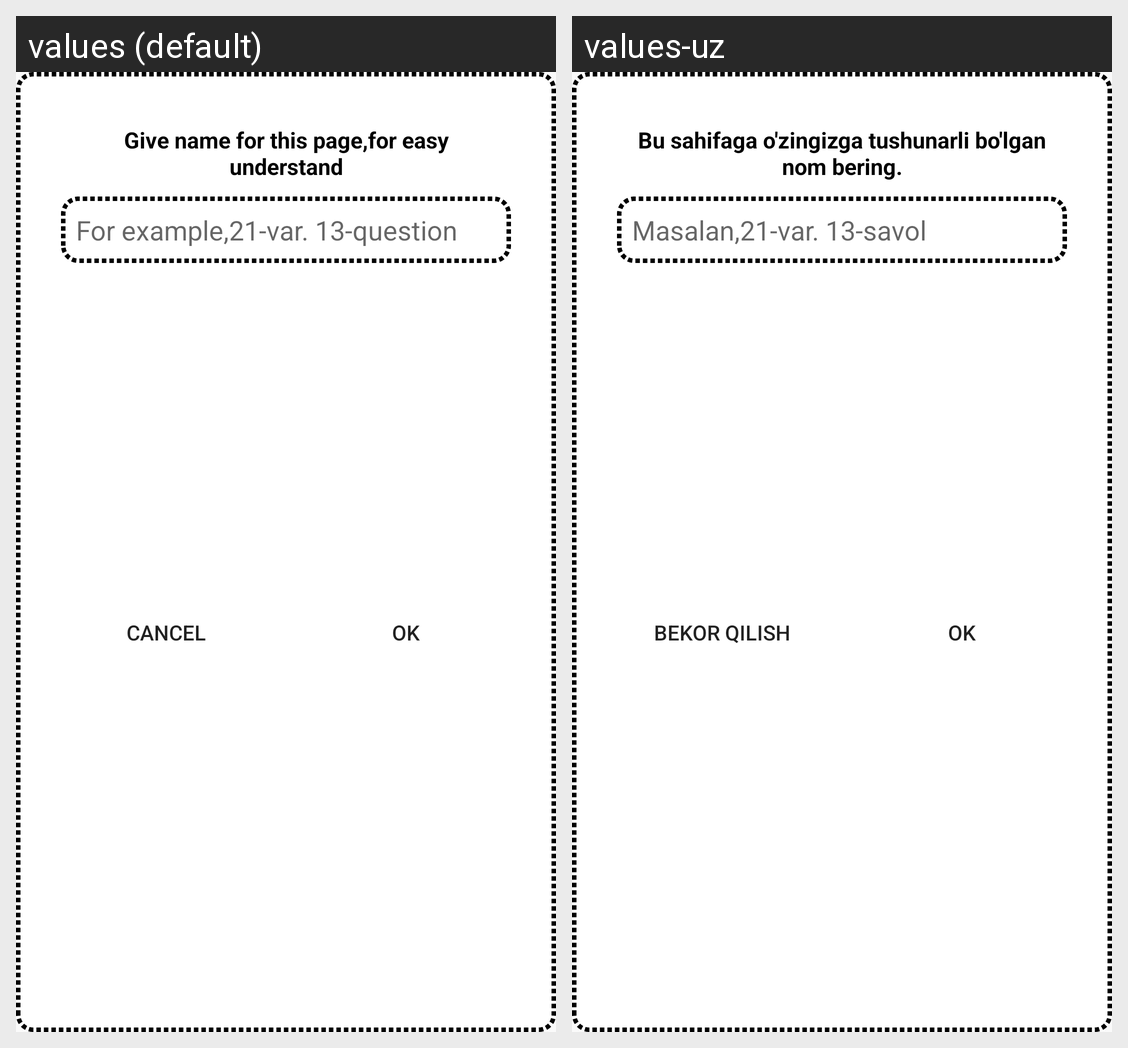

Locale-by-locale string values for the Android screen shown in this grid:
Android screen res/layout/dialog.xml rendered under 2 locales, left to right: values (default), values-uz. Device: Nexus 5 (rendered at 1080×1920; each locale shown at half size, 540×960, under a caption strip naming it); theme Theme.Math.
Strings drawn on this screen, with the default value and each locale's value (text and hints the layout hard-codes, and strings that could not be matched under every locale, appear in the picture but are not listed):

give_name
  values: Give name for this page,for easy understand
  values-uz: Bu sahifaga o'zingizga tushunarli bo'lgan nom bering.

hint
  values: For example,21-var. 13-question
  values-uz: Masalan,21-var. 13-savol

cancel
  values: Cancel
  values-uz: Bekor qilish

ok
  values: Ok
  values-uz: Ok
